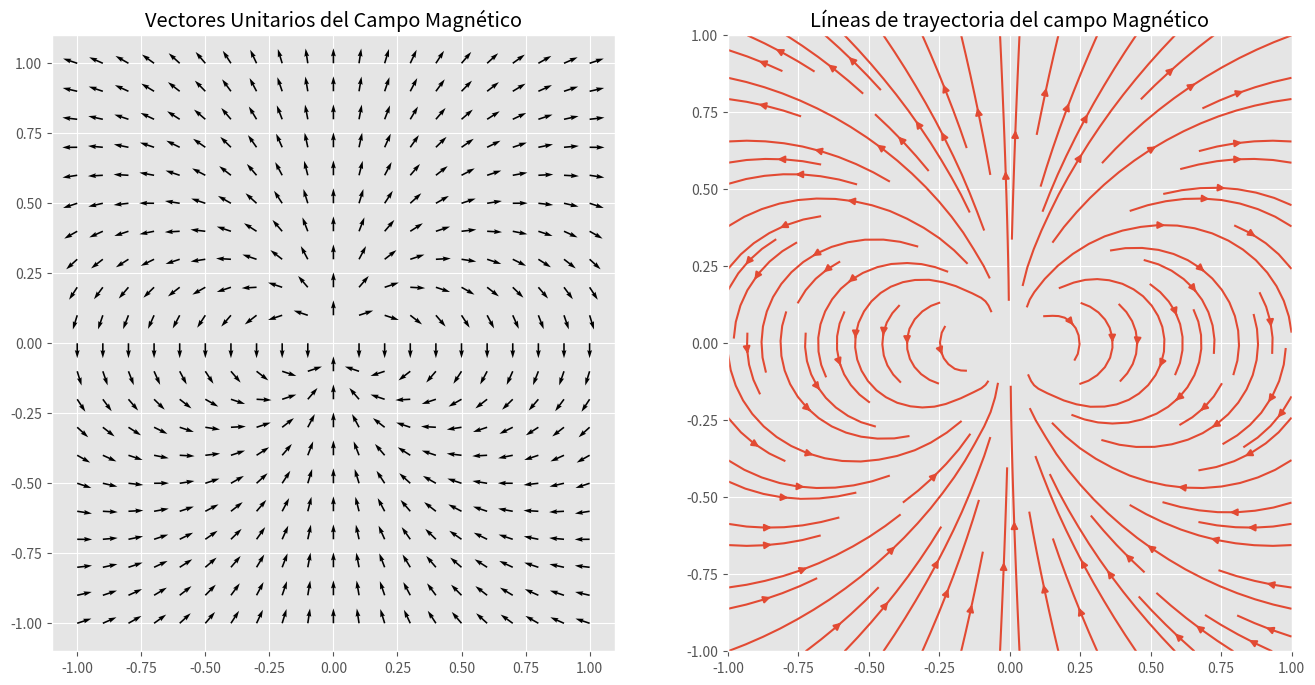

This figure's Python source:
import numpy as np
import matplotlib.pyplot as plt
plt.style.use("ggplot")

mu_0 = 4*np.pi*10e-7

r0 = [0,0]
m = [0,0.1]

x = np.linspace(-1, 1, 21)
y = np.linspace(-1, 1, 21)

X, Y = np.meshgrid(x, y)

X_disp = X - r0[0]
Y_disp = Y - r0[1]

const = mu_0/(4*np.pi)

mag_XY = np.sqrt(X_disp**2 + Y_disp**2)

np.seterr(divide='ignore', invalid='ignore')
X_unit = X_disp/mag_XY
Y_unit = Y_disp/mag_XY

r = mag_XY

m_dot_R = X_unit*m[0] + Y_unit*m[1]

B_x = const*((3*X_unit*m_dot_R - m[0])/r**3)
B_y = const*((3*Y_unit*m_dot_R - m[1])/r**3)

mag_B = np.sqrt(B_x**2 + B_y**2)

plt.figure(figsize=(16,8))
plt.subplot(1,2,1)
plt.quiver(x,y,B_x/mag_B,B_y/mag_B)
plt.title('Vectores Unitarios del Campo Magnético')

plt.subplot(1,2,2)
plt.streamplot(X,Y,B_x,B_y)
plt.title('Líneas de trayectoria del campo Magnético')
plt.show()
